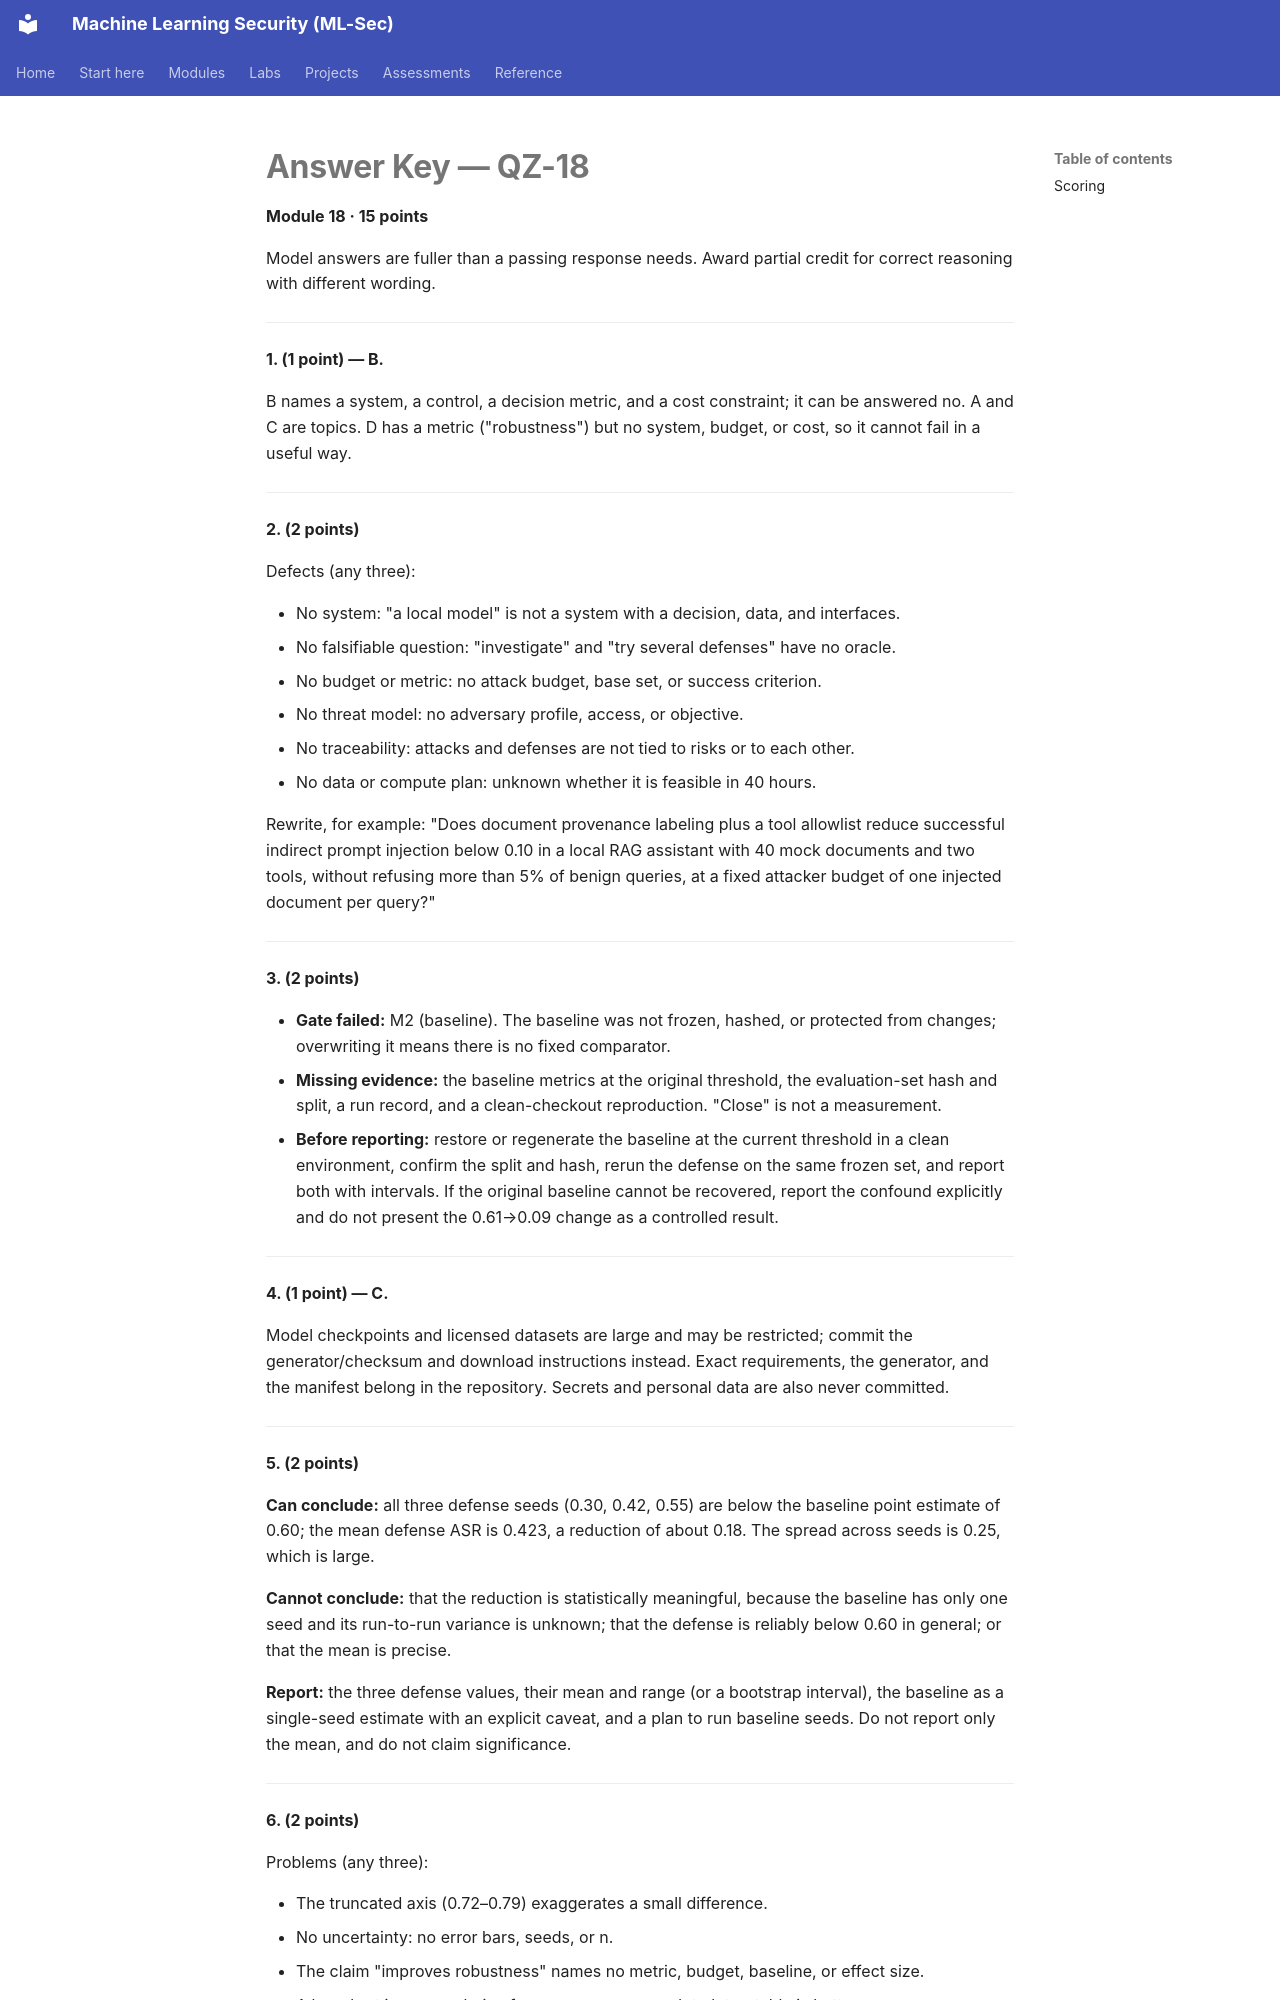

repository: nadeem-majeedch/MLSec · page: modules/m18-capstone-and-research/quiz-answers/index.html · generator: mkdocs

# Answer Key — QZ-18

**Module 18 · 15 points**

Model answers are fuller than a passing response needs. Award partial credit for correct reasoning with different wording.

---

**1. (1 point) — B.**

B names a system, a control, a decision metric, and a cost constraint; it can be answered no. A and C are topics. D has a metric ("robustness") but no system, budget, or cost, so it cannot fail in a useful way.

---

**2. (2 points)**

Defects (any three):

- No system: "a local model" is not a system with a decision, data, and interfaces.
- No falsifiable question: "investigate" and "try several defenses" have no oracle.
- No budget or metric: no attack budget, base set, or success criterion.
- No threat model: no adversary profile, access, or objective.
- No traceability: attacks and defenses are not tied to risks or to each other.
- No data or compute plan: unknown whether it is feasible in 40 hours.

Rewrite, for example: "Does document provenance labeling plus a tool allowlist reduce successful indirect prompt injection below 0.10 in a local RAG assistant with 40 mock documents and two tools, without refusing more than 5% of benign queries, at a fixed attacker budget of one injected document per query?"

---

**3. (2 points)**

- **Gate failed:** M2 (baseline). The baseline was not frozen, hashed, or protected from changes; overwriting it means there is no fixed comparator.
- **Missing evidence:** the baseline metrics at the original threshold, the evaluation-set hash and split, a run record, and a clean-checkout reproduction. "Close" is not a measurement.
- **Before reporting:** restore or regenerate the baseline at the current threshold in a clean environment, confirm the split and hash, rerun the defense on the same frozen set, and report both with intervals. If the original baseline cannot be recovered, report the confound explicitly and do not present the 0.61→0.09 change as a controlled result.

---

**4. (1 point) — C.**

Model checkpoints and licensed datasets are large and may be restricted; commit the generator/checksum and download instructions instead. Exact requirements, the generator, and the manifest belong in the repository. Secrets and personal data are also never committed.

---

**5. (2 points)**

**Can conclude:** all three defense seeds (0.30, 0.42, 0.55) are below the baseline point estimate of 0.60; the mean defense ASR is 0.423, a reduction of about 0.18. The spread across seeds is 0.25, which is large.

**Cannot conclude:** that the reduction is statistically meaningful, because the baseline has only one seed and its run-to-run variance is unknown; that the defense is reliably below 0.60 in general; or that the mean is precise.
